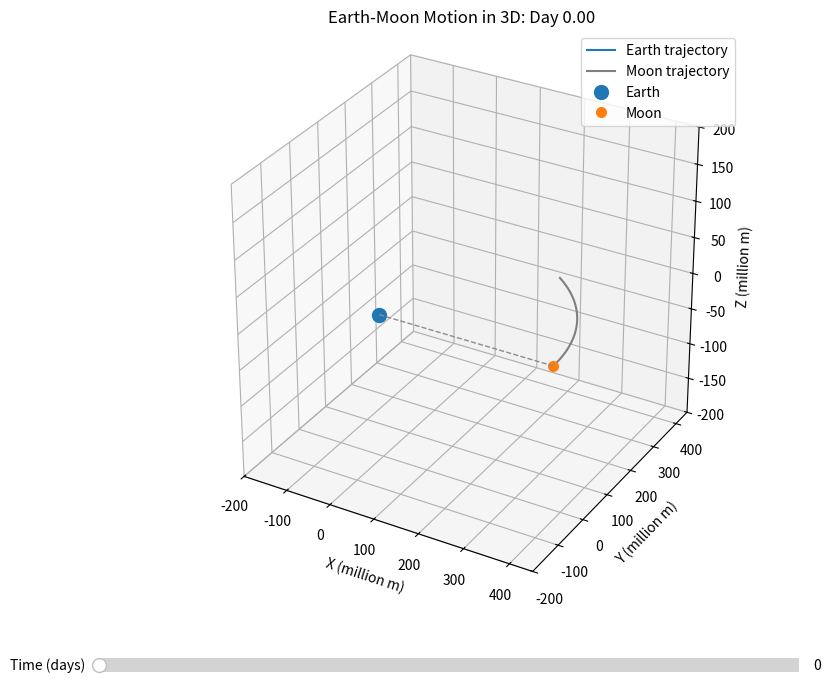

Reproduce this figure in Python.

import numpy as np
import matplotlib.pyplot as plt
from matplotlib.widgets import Slider
from scipy.integrate import solve_ivp
from dataclasses import dataclass

# ============================================================
# 1. CONSTANTS
# ============================================================

MU_EARTH = 3.986004418e14   # m^3/s^2
MU_MOON = 4.9048695e12      # m^3/s^2

R_EARTH = 6_371_000.0       # m
R_MOON = 1_737_400.0        # m
D_EM = 384_400_000.0        # mean Earth-Moon distance, m

# Circular Earth-Moon angular velocity
N_MOON = np.sqrt((MU_EARTH + MU_MOON) / D_EM**3)


# ============================================================
# 2. EARTH AND MOON POSITIONS IN AN INERTIAL 3D FRAME
# ============================================================

def body_states(t):
    """Return (position, velocity) for Earth and Moon."""

    a_e = D_EM * MU_MOON / (MU_EARTH + MU_MOON)
    a_m = D_EM * MU_EARTH / (MU_EARTH + MU_MOON)

    theta = N_MOON * t

    r_e = np.array([
        -a_e * np.cos(theta),
        -a_e * np.sin(theta),
        0.0
    ])

    v_e = np.array([
        a_e * N_MOON * np.sin(theta),
        -a_e * N_MOON * np.cos(theta),
        0.0
    ])

    r_m = np.array([
        a_m * np.cos(theta),
        a_m * np.sin(theta),
        0.0
    ])

    v_m = np.array([
        -a_m * N_MOON * np.sin(theta),
        a_m * N_MOON * np.cos(theta),
        0.0
    ])

    return (r_e, v_e), (r_m, v_m)


# ============================================================
# 3. INTERACTIVE EARTH-MOON POSITIONS
# ============================================================

simulation_duration = 4 * 86400.0
plot_times = np.linspace(0.0, simulation_duration, 1000)
earth_positions = np.asarray([body_states(t)[0][0] for t in plot_times])
moon_positions = np.asarray([body_states(t)[1][0] for t in plot_times])

scale = 1e6
fig = plt.figure(figsize=(10, 8))
ax = fig.add_subplot(111, projection="3d")
fig.subplots_adjust(bottom=0.18)

ax.plot(
    earth_positions[:, 0] / scale,
    earth_positions[:, 1] / scale,
    earth_positions[:, 2] / scale,
    color="tab:blue",
    label="Earth trajectory"
)
ax.plot(
    moon_positions[:, 0] / scale,
    moon_positions[:, 1] / scale,
    moon_positions[:, 2] / scale,
    color="tab:gray",
    label="Moon trajectory"
)

earth_marker, = ax.plot(
    [earth_positions[0, 0] / scale],
    [earth_positions[0, 1] / scale],
    [earth_positions[0, 2] / scale],
    "o",
    color="tab:blue",
    markersize=10,
    label="Earth"
)
moon_marker, = ax.plot(
    [moon_positions[0, 0] / scale],
    [moon_positions[0, 1] / scale],
    [moon_positions[0, 2] / scale],
    "o",
    color="tab:orange",
    markersize=7,
    label="Moon"
)
line_of_centers, = ax.plot(
    [earth_positions[0, 0] / scale, moon_positions[0, 0] / scale],
    [earth_positions[0, 1] / scale, moon_positions[0, 1] / scale],
    [earth_positions[0, 2] / scale, moon_positions[0, 2] / scale],
    "--",
    color="0.55",
    linewidth=1
)

ax.set_box_aspect((1, 1, 1))
ax.set_xlabel("X (million m)")
ax.set_ylabel("Y (million m)")
ax.set_zlabel("Z (million m)")
# Keep a visible negative-side buffer behind Earth (−200,000 km).
ax.set_xlim(-200.0, 450.0)
ax.set_ylim(-200.0, 450.0)
ax.set_zlim(-200.0, 200.0)
ax.set_title("Earth-Moon Motion in 3D: Day 0.00")
ax.grid(True, alpha=0.3)
ax.legend()

slider_axis = fig.add_axes([0.15, 0.07, 0.7, 0.035])
time_slider = Slider(
    slider_axis,
    "Time (days)",
    0.0,
    4.0,
    valinit=0.0,
    valstep=4.0 / (len(plot_times) - 1)
)


def update_plot(day):
    time_index = int(round(day / 4.0 * (len(plot_times) - 1)))
    earth_position = earth_positions[time_index] / scale
    moon_position = moon_positions[time_index] / scale

    earth_marker.set_data_3d(
        [earth_position[0]],
        [earth_position[1]],
        [earth_position[2]]
    )
    moon_marker.set_data_3d(
        [moon_position[0]],
        [moon_position[1]],
        [moon_position[2]]
    )
    line_of_centers.set_data_3d(
        [earth_position[0], moon_position[0]],
        [earth_position[1], moon_position[1]],
        [earth_position[2], moon_position[2]]
    )
    ax.set_title(f"Earth-Moon Motion in 3D: Day {day:.2f}")
    fig.canvas.draw_idle()


time_slider.on_changed(update_plot)
plt.show()
